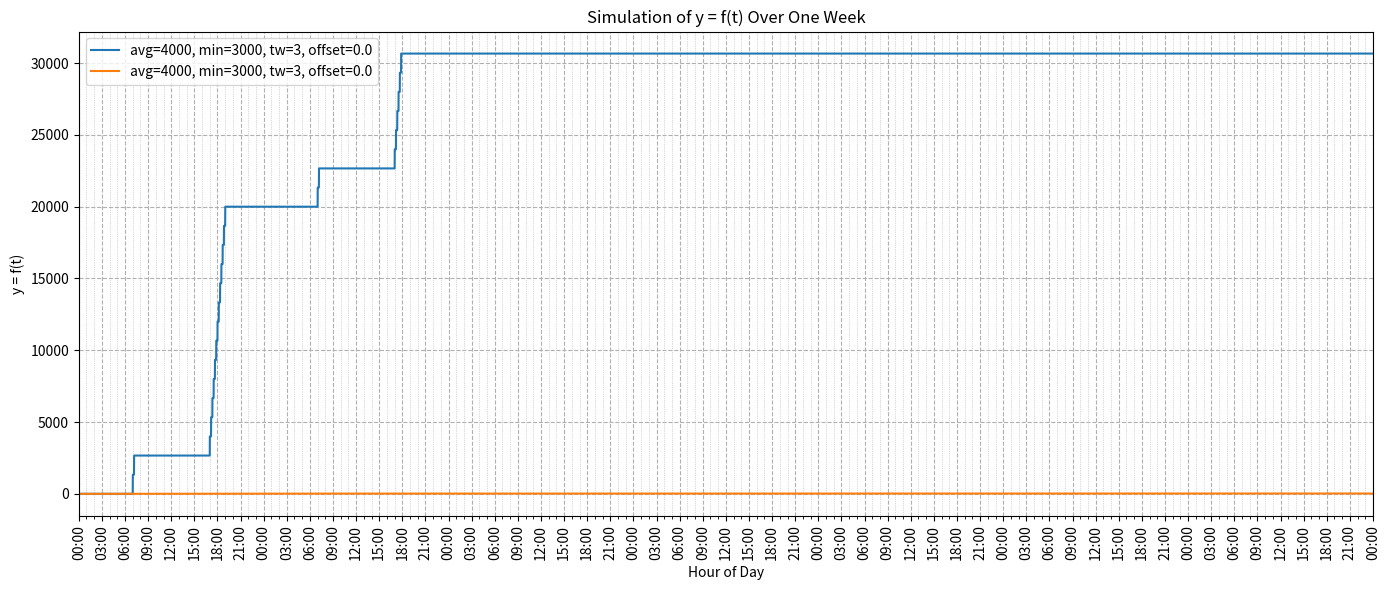

Recreate this plot in Python.
# Majority of the code is AI generated, I only wanted to test the watering logic.
# Don't rely on it.

import matplotlib.pyplot as plt
import matplotlib.dates as mdates
import numpy as np
from datetime import datetime, timedelta
import time

WATER_PER_EVENT_ML = 4000
DEADTIME_S = 10*60
SEC_IN_DAY = 24*3600
morningWindow = [9*3600, 9.25*3600]
eveningWindow = [19*3600, 21*3600]

def getSecondsSinceMidnight(timestamp):
    t = time.gmtime(timestamp)
    return t[3] * 3600 + t[4] * 60 + t[5]

def isWithinDailyWindow(timestamp, wstart, wstop):
    return wstart <= getSecondsSinceMidnight(timestamp) <= wstop

def getNextWateringWindow(timestamp, windows): 
    # NOTE: windows must be sorted earliest to latest
    secondsSinceMidnight = getSecondsSinceMidnight(timestamp)
    todayMidnight = timestamp - secondsSinceMidnight

    # check if there is any window today
    for wstart, wstop in windows:
        if wstart > secondsSinceMidnight:
            return todayMidnight + wstart

    # all windows passed for today, return the first window of tomorrow
    return todayMidnight + SEC_IN_DAY + windows[0][0]

def countWateringEvents(tstop, timeWindowDays, eventlist):
    count = 0
    for event in eventlist:
        if (tstop - timeWindowDays * SEC_IN_DAY) <= event <= tstop:
            count += 1
    return count

def updateWateringEvents(now, timeWindowDays, eventlist):
    time_limit = now - (timeWindowDays * SEC_IN_DAY)
    eventlist[:] = [e for e in eventlist if e >= time_limit]

def wateringLogic(t_seconds, averageSetpoint=4, minSetpoint=3, timeWindowDays=4, rebootOffset=0):
    eventlist = [] #will be global on embedded
    samplesCount = len(t_seconds)
    flow = np.zeros(samplesCount)
    events = np.zeros(samplesCount)
    deadtime = 0
    for i in range(int(rebootOffset), samplesCount):
        timestamp = t_seconds[i]
        isOutsideDeadTime = timestamp >= deadtime
        isWithinTimeWindow = isWithinDailyWindow(timestamp, morningWindow[0], morningWindow[1]) \
                          or isWithinDailyWindow(timestamp, eveningWindow[0], eveningWindow[1])
        
        eventsCount = countWateringEvents(timestamp, timeWindowDays, eventlist)
        currentFlow = WATER_PER_EVENT_ML * eventsCount / timeWindowDays
        flow[i] = currentFlow
        events[i] = eventsCount
        
        nextWateringWindowTime = getNextWateringWindow(timestamp, [morningWindow, eveningWindow])
        futureFlow = WATER_PER_EVENT_ML * countWateringEvents(nextWateringWindowTime, timeWindowDays, eventlist) / (timeWindowDays*10) #TODO

        shouldBeWatered = (currentFlow < averageSetpoint) or (futureFlow < minSetpoint)
        if shouldBeWatered:
            print(f"Should be watered! t={timestamp} ({getSecondsSinceMidnight(timestamp)}) currentFlow={currentFlow} ({averageSetpoint}), futureFlow={futureFlow} ({minSetpoint})")
        
        if isOutsideDeadTime and isWithinTimeWindow and shouldBeWatered:
            # print(f"Should be watered! t={timestamp} ({getSecondsSinceMidnight(timestamp)}) currentFlow={currentFlow} ({averageSetpoint}), futureFlow={futureFlow} ({minSetpoint})")
            print("   Preconditions ok, triggering")
            eventlist.append(timestamp)
            deadtime = timestamp + DEADTIME_S
        updateWateringEvents(timestamp, timeWindowDays, eventlist)
    return flow, events

start_time = datetime.now().replace(hour=0, minute=0, second=0, microsecond=0)
end_time = start_time + timedelta(days=7)

# Generate time data at 1-minute intervals
time_list = [start_time + timedelta(seconds=i) for i in range(0, int((end_time - start_time).total_seconds()), 60)]
t_seconds = np.array([int(t.timestamp() + 2*3600) for t in time_list]) #dirty hack for +2 UTC timezone, doesn't matter in sim scenario

# Define parameter sets to plot
param_sets = [
    {"averageSetpoint": 4000, "minSetpoint": 3000, "timeWindowDays": 3, "rebootOffset": 0},
    # {"averageSetpoint": 2500, "minSetpoint": 2000, "timeWindowDays": 3, "rebootOffset": 10*60},
    # {"averageSetpoint": 10000, "minSetpoint": 7000, "timeWindowDays": 3, "rebootOffset": 4.1*24*60},
]

# Plot setup
plt.figure(figsize=(14, 6))
for params in param_sets:
    flow,events = wateringLogic(t_seconds, **params)
    label = f"avg={params['averageSetpoint']}, min={params['minSetpoint']}, tw={params['timeWindowDays']}, offset={params['rebootOffset']:.1f}"
    plt.plot(time_list, flow, label=label)
    plt.plot(time_list, events, label=label)

# Axes formatting
ax = plt.gca()

# Set x-axis major ticks every 3 hours with labels
ax.xaxis.set_major_locator(mdates.HourLocator(interval=3))
ax.xaxis.set_major_formatter(mdates.DateFormatter('%H:%M'))

# Set x-axis minor ticks every hour for the grid
ax.xaxis.set_minor_locator(mdates.HourLocator(interval=1))

# Set x-axis limits to match full 7-day window exactly
ax.set_xlim(start_time, end_time)

# Grid formatting
ax.grid(True, which='minor', linestyle=':', linewidth=0.5)
ax.grid(True, which='major', linestyle='--', linewidth=0.8)

# Labeling and layout
plt.xticks(rotation=90)
plt.xlabel("Hour of Day")
plt.ylabel("y = f(t)")
plt.title("Simulation of y = f(t) Over One Week")
plt.legend()
plt.tight_layout()

plt.show()
